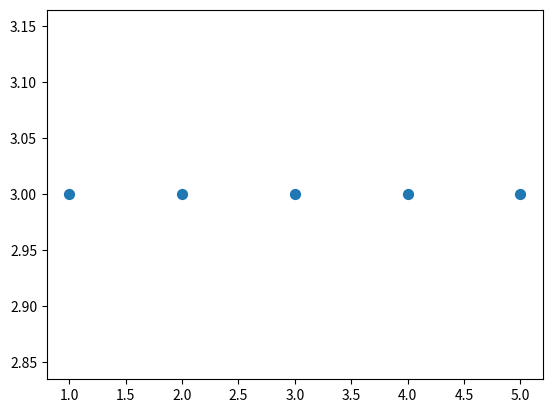

Here is the Python script that generated this plot:
import matplotlib.pyplot as plt
import numpy as np

x = np.array([1,2,3,4,5])
y = np.array([1,2,3,4,5])
z = np.array([3,3,3,3,3])

sizes = np.array([20,40,20,40,20])
# plt.ion()
plt.scatter(x,z,s=50)
#plt.scatter(x,y,s=sizes)
plt.show()